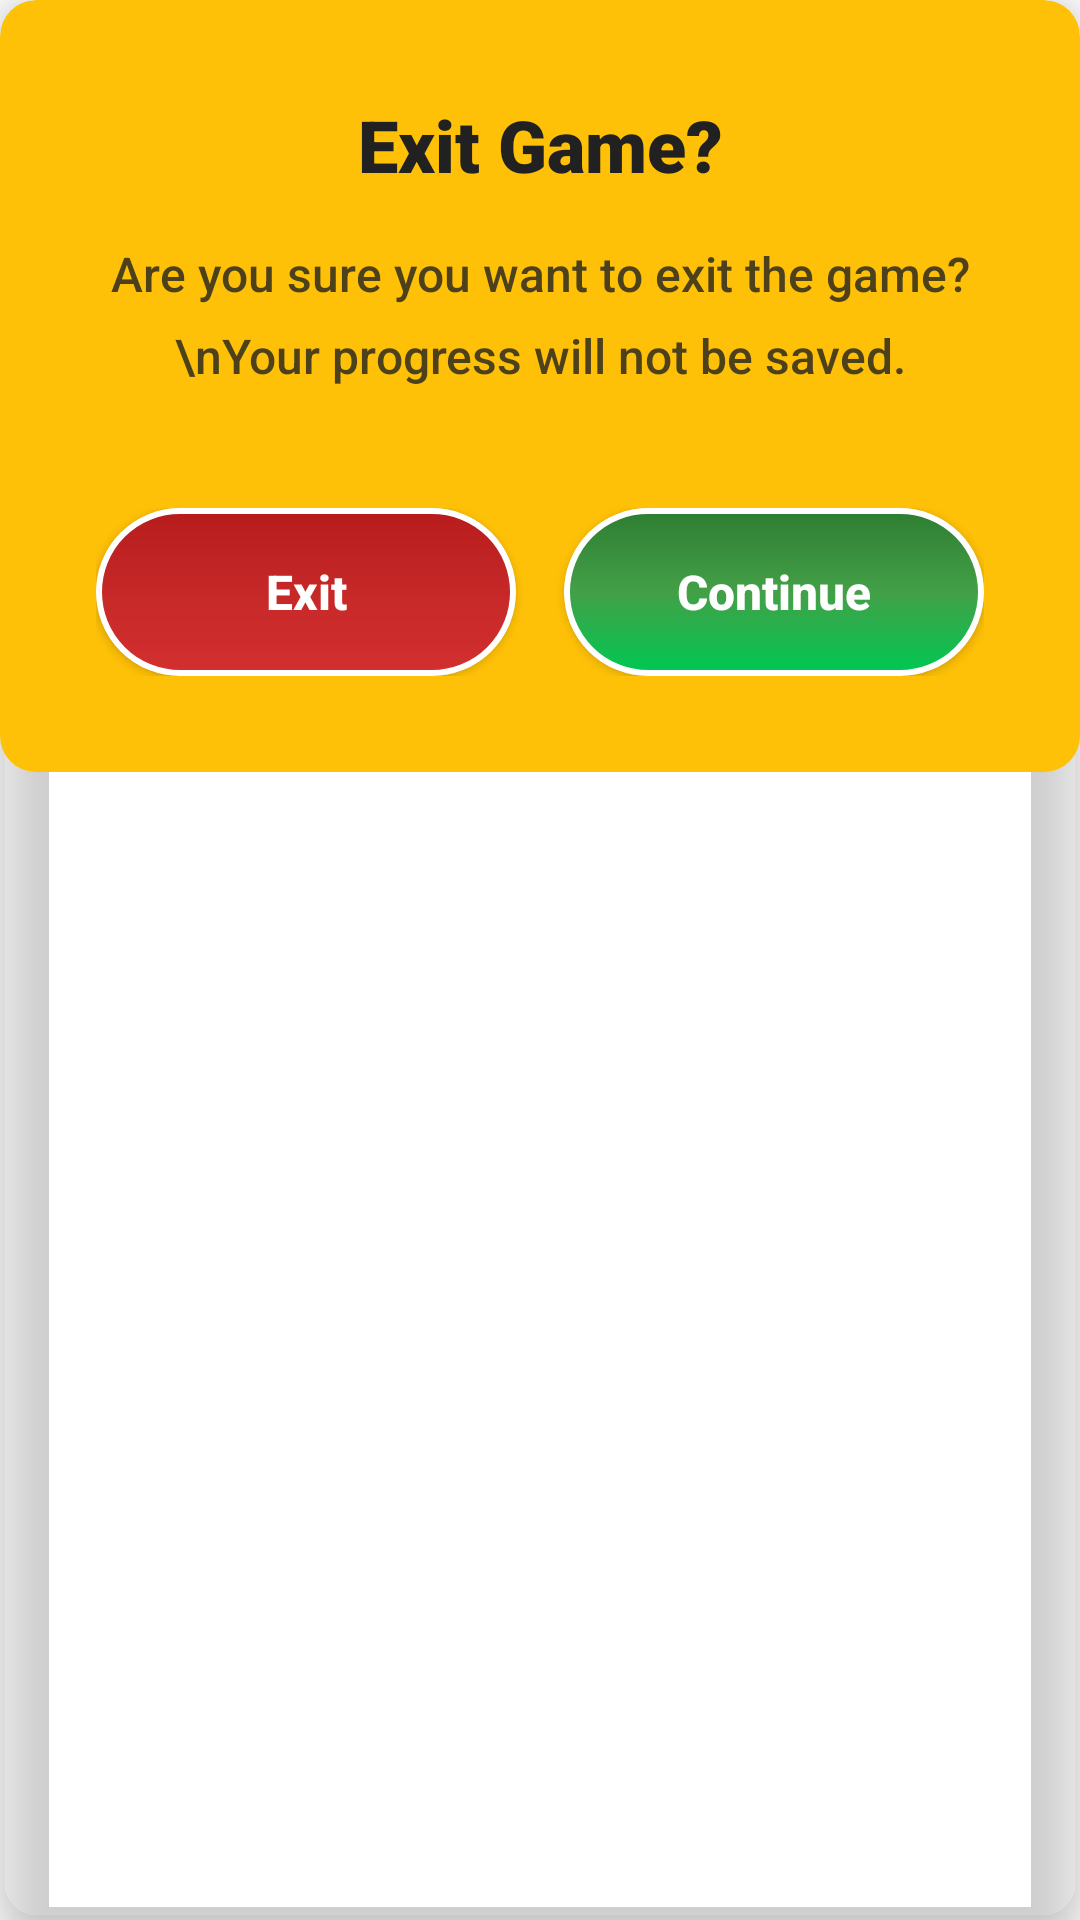

The Android layout XML behind this screen, and the referenced resources:
<!-- AndroidManifest.xml: application theme Theme.PronounceIT -->
<!-- res/layout/dialog_exit_confirmation.xml -->
<?xml version="1.0" encoding="utf-8"?>
<androidx.cardview.widget.CardView xmlns:android="http://schemas.android.com/apk/res/android"
    xmlns:app="http://schemas.android.com/apk/res-auto"
    android:layout_width="match_parent"
    android:layout_height="wrap_content"
    android:layout_margin="16dp"
    app:cardCornerRadius="12dp"
    app:cardElevation="12dp"
    app:cardBackgroundColor="@android:color/transparent">

    <LinearLayout
        android:layout_width="match_parent"
        android:layout_height="wrap_content"
        android:orientation="vertical"
        android:padding="32dp"
        android:background="@drawable/image_border_yellow">

        
        <TextView
            android:layout_width="match_parent"
            android:layout_height="wrap_content"
            android:text="Exit Game?"
            android:textSize="24sp"
            android:textColor="@color/primary_text"
            android:textAlignment="center"
            android:layout_marginBottom="16dp"
            android:fontFamily="sans-serif-black"
            android:textStyle="bold" />

        
        <TextView
            android:id="@+id/exitMessageTextView"
            android:layout_width="match_parent"
            android:layout_height="wrap_content"
            android:text="Are you sure you want to exit the game?\nYour progress will not be saved."
            android:textSize="16sp"
            android:textColor="@color/primary_text"
            android:textAlignment="center"
            android:lineSpacingMultiplier="1.4"
            android:layout_marginBottom="32dp"
            android:fontFamily="sans-serif-medium"
            android:alpha="0.8" />

        
        <LinearLayout
            android:layout_width="match_parent"
            android:layout_height="wrap_content"
            android:orientation="horizontal"
            android:gravity="center"
            android:layout_marginTop="8dp">

            
            <Button
                android:id="@+id/exitBackButton"
                android:layout_width="0dp"
                android:layout_height="56dp"
                android:layout_weight="1"
                android:layout_marginEnd="8dp"
                android:text="Exit"
                android:textColor="@color/white"
                android:background="@drawable/game_button_tertiary"
                android:textStyle="bold"
                android:textSize="16sp"
                android:fontFamily="sans-serif-medium"
                android:textAllCaps="false" />

            
            <Button
                android:id="@+id/continueGameButton"
                android:layout_width="0dp"
                android:layout_height="56dp"
                android:layout_weight="1"
                android:layout_marginStart="8dp"
                android:text="Continue"
                android:textColor="@color/white"
                android:background="@drawable/game_button_primary"
                android:textStyle="bold"
                android:textSize="16sp"
                android:fontFamily="sans-serif-medium"
                android:textAllCaps="false" />

        </LinearLayout>

    </LinearLayout>

</androidx.cardview.widget.CardView>
<!-- resources referenced by this layout -->
<resources>
  <color name="primary_text">#212121</color>
  <color name="white">#FFFFFFFF</color>
  <!-- drawable game_button_primary (drawable) -->
  <?xml version="1.0" encoding="utf-8"?>
  <ripple xmlns:android="http://schemas.android.com/apk/res/android"
      android:color="#80FFFFFF">
      <item>
          <shape android:shape="rectangle">
              <corners android:radius="35dp" />
              <gradient
                  android:startColor="#00C853"
                  android:centerColor="#43A047"
                  android:endColor="#2E7D32"
                  android:angle="90" />
              <stroke
                  android:width="2dp"
                  android:color="#FFFFFF" />
          </shape>
      </item>
  </ripple>
  <!-- drawable game_button_tertiary (drawable) -->
  <?xml version="1.0" encoding="utf-8"?>
  <ripple xmlns:android="http://schemas.android.com/apk/res/android"
      android:color="#80FFFFFF">
      <item>
          <shape android:shape="rectangle">
              <corners android:radius="35dp" />
              <gradient
                  android:startColor="#D32F2F"
                  android:centerColor="#C62828"
                  android:endColor="#B71C1C"
                  android:angle="90" />
              <stroke
                  android:width="2dp"
                  android:color="#FFFFFF" />
          </shape>
      </item>
  </ripple>
  <!-- drawable image_border_yellow (drawable) -->
  <?xml version="1.0" encoding="utf-8"?>
  <shape xmlns:android="http://schemas.android.com/apk/res/android"
      android:shape="rectangle">
      <corners android:radius="12dp" />
      <solid android:color="#FFC107" />
      <padding android:left="8dp" android:top="8dp" android:right="8dp" android:bottom="8dp" />
  </shape>
  <style name="Theme.PronounceIT" parent="android:Theme.Material.Light.NoActionBar">
          <item name="colorPrimary">@color/bright_red</item>
          <item name="colorPrimaryDark">@color/bright_orange</item>
          <item name="colorAccent">@color/bright_yellow</item>
          <item name="android:colorBackground">@color/white</item>
      </style>
  <color name="bright_red">#FF6347</color>
  <color name="bright_orange">#FFA500</color>
  <color name="bright_yellow">#FFD700</color>
</resources>
